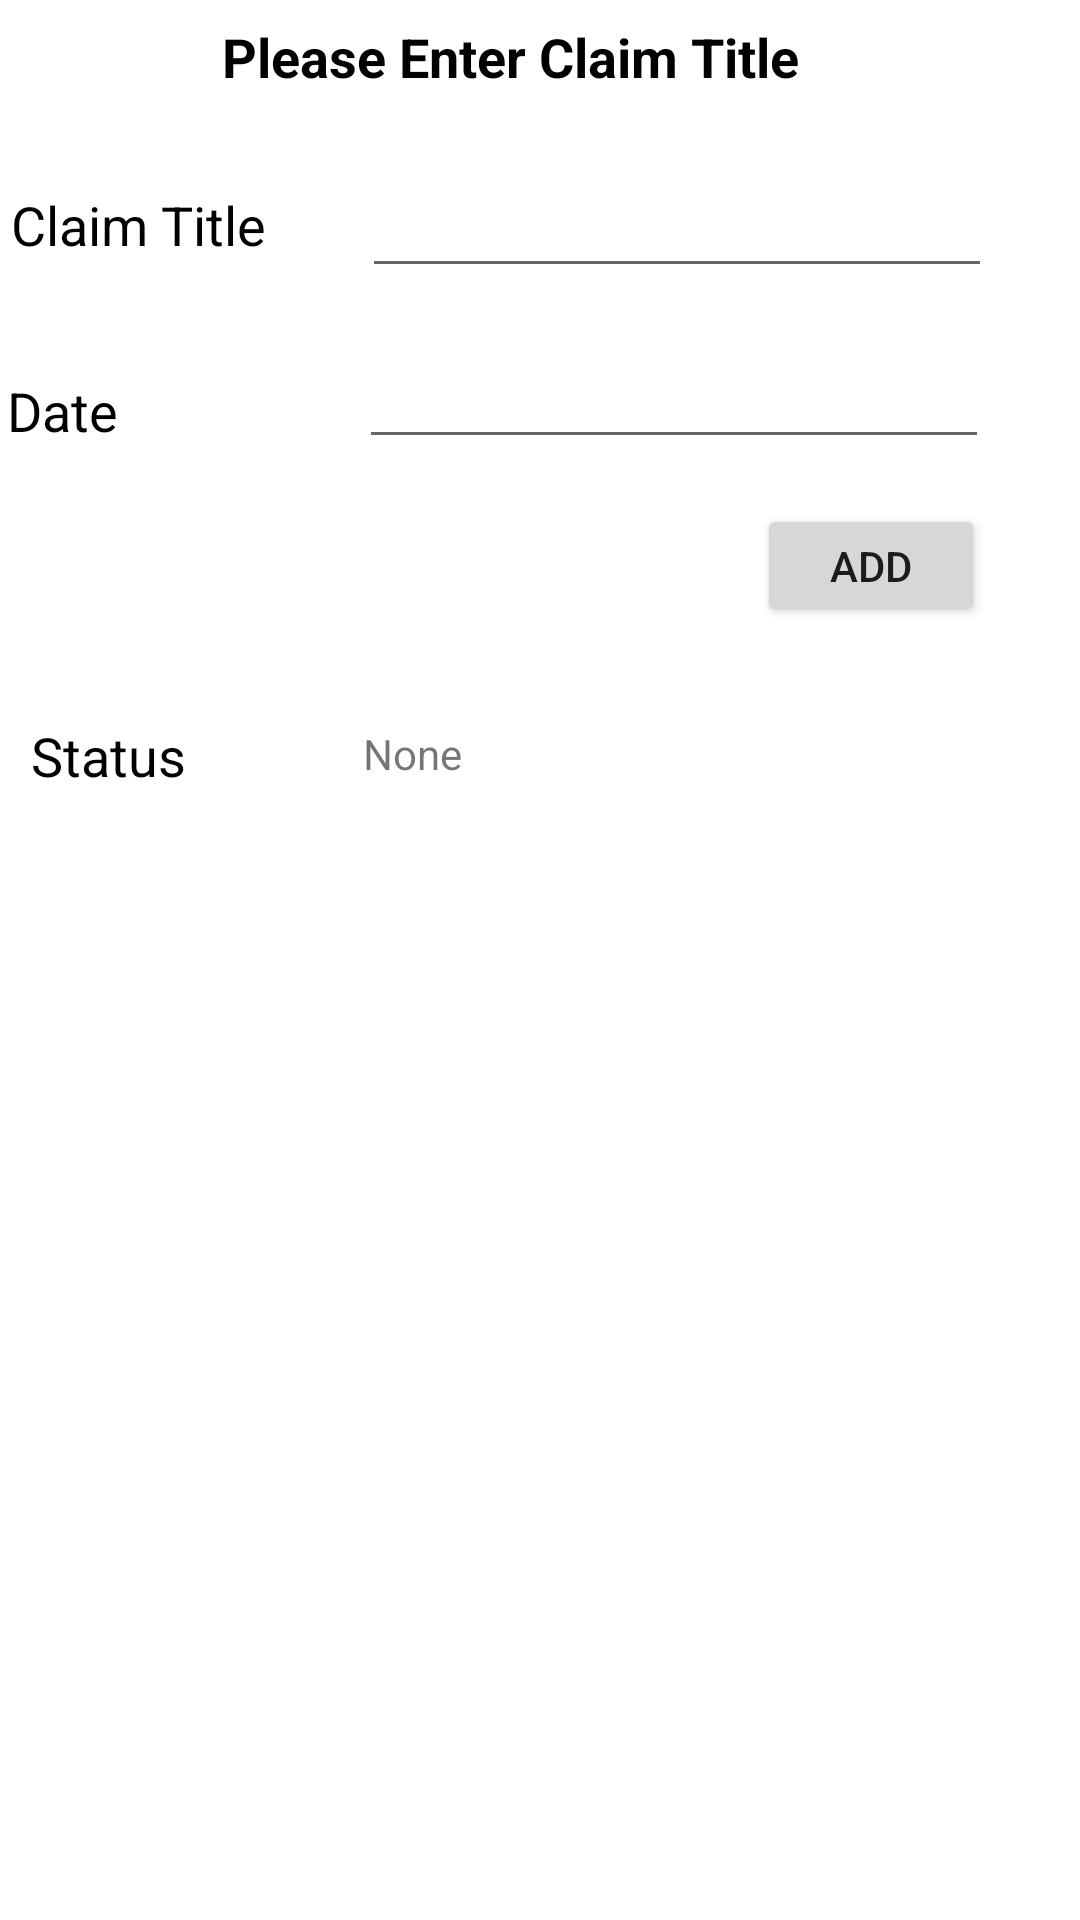

Layout XML and referenced resources for this Android screen:
<!-- AndroidManifest.xml: application theme Theme.Cpsc411_hw2 -->
<!-- res/layout/main_activity.xml -->
<?xml version="1.0" encoding="utf-8"?>
<androidx.constraintlayout.widget.ConstraintLayout xmlns:android="http://schemas.android.com/apk/res/android"
    xmlns:app="http://schemas.android.com/apk/res-auto"
    xmlns:tools="http://schemas.android.com/tools"
    android:layout_width="match_parent"
    android:layout_height="match_parent"
    tools:context=".MainActivity">

    <View
        android:id="@+id/view"
        android:layout_width="409dp"
        android:layout_height="287dp"
        app:layout_constraintBottom_toBottomOf="parent"
        app:layout_constraintEnd_toEndOf="parent"
        app:layout_constraintStart_toStartOf="parent"
        app:layout_constraintTop_toTopOf="parent"
        app:layout_constraintVertical_bias="0.0" />

    <TextView
        android:id="@+id/textView"
        android:layout_width="wrap_content"
        android:layout_height="wrap_content"
        android:text="Please Enter Claim Title"
        android:textColor="#000000"
        android:textSize="18sp"
        android:textStyle="bold"
        app:layout_constraintBottom_toBottomOf="@+id/view"
        app:layout_constraintEnd_toEndOf="@+id/view"
        app:layout_constraintHorizontal_bias="0.454"
        app:layout_constraintStart_toStartOf="@+id/view"
        app:layout_constraintTop_toTopOf="@+id/view"
        app:layout_constraintVertical_bias="0.026" />

    <TextView
        android:id="@+id/textView2"
        android:layout_width="wrap_content"
        android:layout_height="wrap_content"
        android:text="Claim Title"
        android:textColor="#000000"
        android:textSize="18sp"
        app:layout_constraintBottom_toBottomOf="@+id/view"
        app:layout_constraintEnd_toEndOf="@+id/view"
        app:layout_constraintHorizontal_bias="0.086"
        app:layout_constraintStart_toStartOf="@+id/view"
        app:layout_constraintTop_toTopOf="@+id/view"
        app:layout_constraintVertical_bias="0.238" />

    <TextView
        android:id="@+id/textView3"
        android:layout_width="wrap_content"
        android:layout_height="wrap_content"
        android:text="Date"
        android:textColor="#000000"
        android:textSize="18sp"
        app:layout_constraintBottom_toBottomOf="@+id/view"
        app:layout_constraintEnd_toEndOf="@+id/view"
        app:layout_constraintHorizontal_bias="0.072"
        app:layout_constraintStart_toStartOf="@+id/view"
        app:layout_constraintTop_toBottomOf="@+id/textView2"
        app:layout_constraintVertical_bias="0.214" />

    <EditText
        android:id="@+id/editClaimTitle"
        android:layout_width="wrap_content"
        android:layout_height="wrap_content"
        android:ems="10"
        android:inputType="text"
        app:layout_constraintBottom_toBottomOf="@+id/view"
        app:layout_constraintEnd_toEndOf="@+id/view"
        app:layout_constraintHorizontal_bias="0.372"
        app:layout_constraintStart_toEndOf="@+id/textView2"
        app:layout_constraintTop_toTopOf="@+id/view"
        app:layout_constraintVertical_bias="0.223" />

    <EditText
        android:id="@+id/editDate"
        android:layout_width="wrap_content"
        android:layout_height="wrap_content"
        android:ems="10"
        android:inputType="textPersonName"
        app:layout_constraintBottom_toBottomOf="@+id/view"
        app:layout_constraintEnd_toEndOf="@+id/view"
        app:layout_constraintHorizontal_bias="0.723"
        app:layout_constraintStart_toStartOf="@+id/view"
        app:layout_constraintTop_toBottomOf="@+id/editClaimTitle"
        app:layout_constraintVertical_bias="0.104" />

    <Button
        android:id="@+id/button"
        android:layout_width="76dp"
        android:layout_height="41dp"
        android:onClick="addButtonClicked"
        android:text="Add"
        app:layout_constraintBottom_toBottomOf="@+id/view"
        app:layout_constraintEnd_toEndOf="@+id/view"
        app:layout_constraintHorizontal_bias="0.831"
        app:layout_constraintStart_toStartOf="@+id/view"
        app:layout_constraintTop_toBottomOf="@+id/editDate"
        app:layout_constraintVertical_bias="0.162" />

    <TextView
        android:id="@+id/statusTitleDisp"
        android:layout_width="wrap_content"
        android:layout_height="wrap_content"
        android:text="Status"
        android:textColor="#000000"
        android:textSize="18sp"
        app:layout_constraintBottom_toBottomOf="@+id/view"
        app:layout_constraintEnd_toEndOf="@+id/view"
        app:layout_constraintHorizontal_bias="0.097"
        app:layout_constraintStart_toStartOf="@+id/view"
        app:layout_constraintTop_toTopOf="@+id/view"
        app:layout_constraintVertical_bias="0.912" />

    <TextView
        android:id="@+id/statusMsgDisp"
        android:layout_width="54dp"
        android:layout_height="18dp"
        android:text="None"
        app:layout_constraintBottom_toBottomOf="@+id/view"
        app:layout_constraintEnd_toEndOf="@+id/view"
        app:layout_constraintHorizontal_bias="0.219"
        app:layout_constraintStart_toEndOf="@+id/statusTitleDisp"
        app:layout_constraintTop_toTopOf="@+id/view"
        app:layout_constraintVertical_bias="0.899" />

</androidx.constraintlayout.widget.ConstraintLayout>
<!-- resources referenced by this layout -->
<resources>
  <style name="Theme.Cpsc411_hw2" parent="Theme.MaterialComponents.DayNight.DarkActionBar">
          
          <item name="colorPrimary">@color/purple_500</item>
          <item name="colorPrimaryVariant">@color/purple_700</item>
          <item name="colorOnPrimary">@color/white</item>
          
          <item name="colorSecondary">@color/teal_200</item>
          <item name="colorSecondaryVariant">@color/teal_700</item>
          <item name="colorOnSecondary">@color/black</item>
          
          <item name="android:statusBarColor" tools:targetApi="l">?attr/colorPrimaryVariant</item>
          
      </style>
  <!-- not gathered from this repository: default colours our renderer supplied (Android Studio template values) -->
  <color name="purple_500">#FF6200EE</color>
  <color name="purple_700">#FF3700B3</color>
  <color name="teal_200">#FF03DAC5</color>
  <color name="teal_700">#FF018786</color>
  <color name="black">#FF000000</color>
  <color name="white">#FFFFFFFF</color>
</resources>
